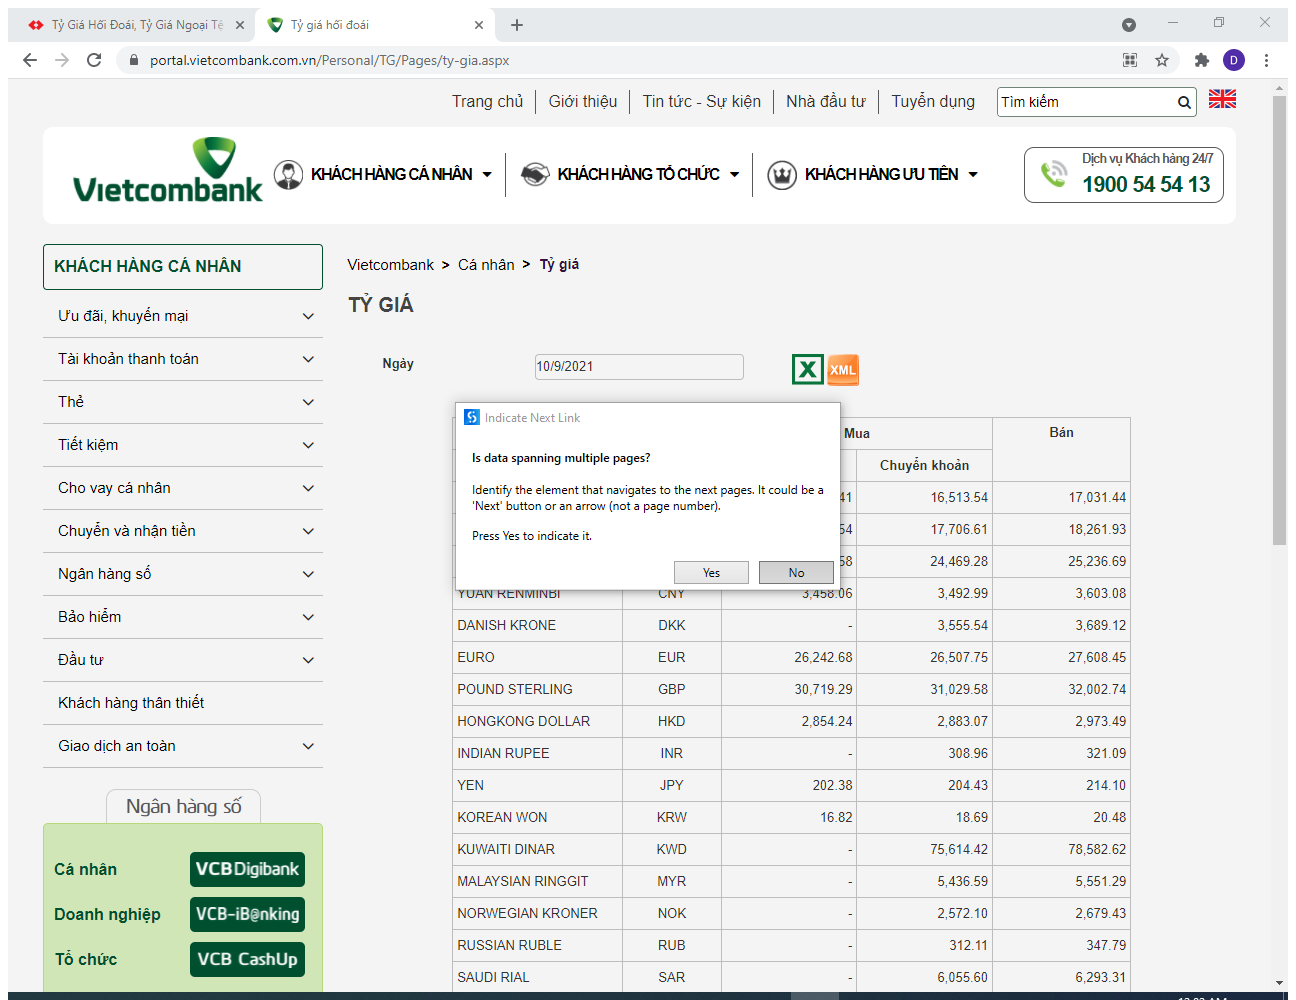
Task: Get Exchange Rate from Bank's website
Workflow: Main

Step 1: Attach Browser 'T gi h i  Page'

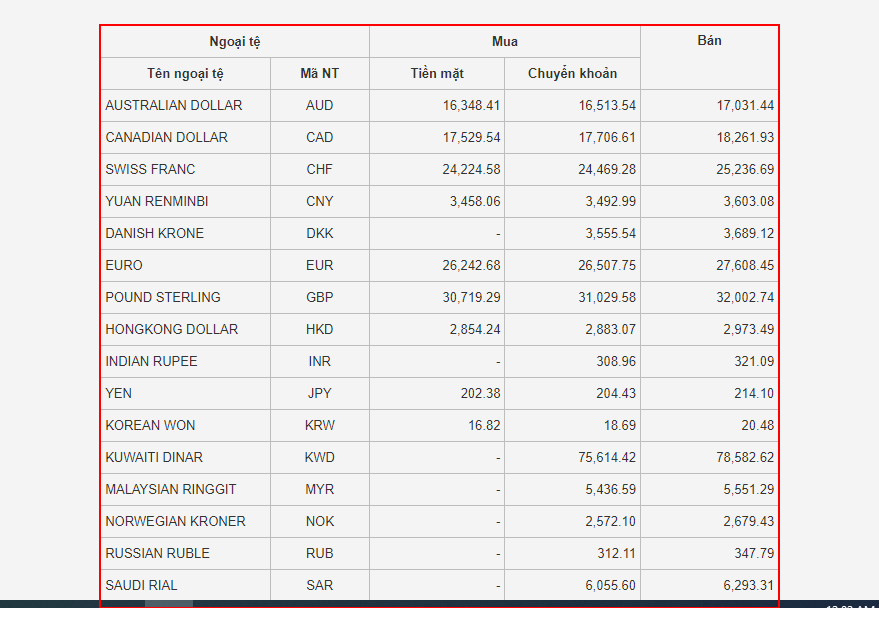
Step 2: get-text from the table